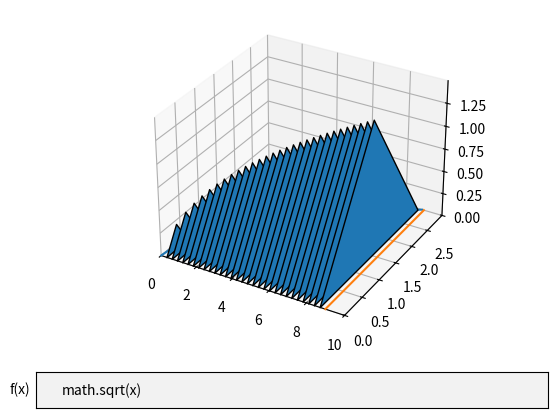

Python code for this plot:
import matplotlib.pyplot as plt
from mpl_toolkits.mplot3d import Axes3D
from mpl_toolkits.mplot3d.art3d import Poly3DCollection
from matplotlib.widgets import TextBox
import math
import numpy as np

SPACIOUS = 1

shift = 0.3

fig = plt.figure()

ax = fig.add_subplot(1, 1, 1, projection='3d')
plt.subplots_adjust(bottom=0.2)

def draw(f="math.sqrt(x)", bound=9):
    ax.clear()
    x = 0
    while (x < 9):
        verts = [[(x,eval(f)/2,eval(f)/2), (x,0,0), (x,eval(f),0)]]
        coll = Poly3DCollection(verts)
        coll.set_edgecolor("#000000")
        ax.add_collection3d(coll)
        x+=shift
    x_smooth = np.arange(0,bound*SPACIOUS,0.1)
    y_smooth = [eval(f) for x in x_smooth]
    y_max = max(y_smooth)
    y_min = min(y_smooth)
    ax.plot(x_smooth, y_smooth, label="y=%s"%f)
    ax.plot([bound,bound], [y_min,y_max], label="x=%d"%bound)
    ax.axes.set_xlim3d(left=0, right=10)
    print(y_min, y_max)
    ax.axes.set_ylim3d(bottom=y_min*SPACIOUS, top=y_max*SPACIOUS)
    ax.axes.set_zlim3d(bottom=(y_min/2), top=(y_max/2))
    plt.draw()

def f_submit(func):
    draw(func)


axbox = plt.axes([0.1, 0.05, 0.8, 0.075])
f_text_box = TextBox(axbox, 'f(x)', initial="math.sqrt(x)")
f_text_box.on_submit(f_submit)
draw()
plt.show()

